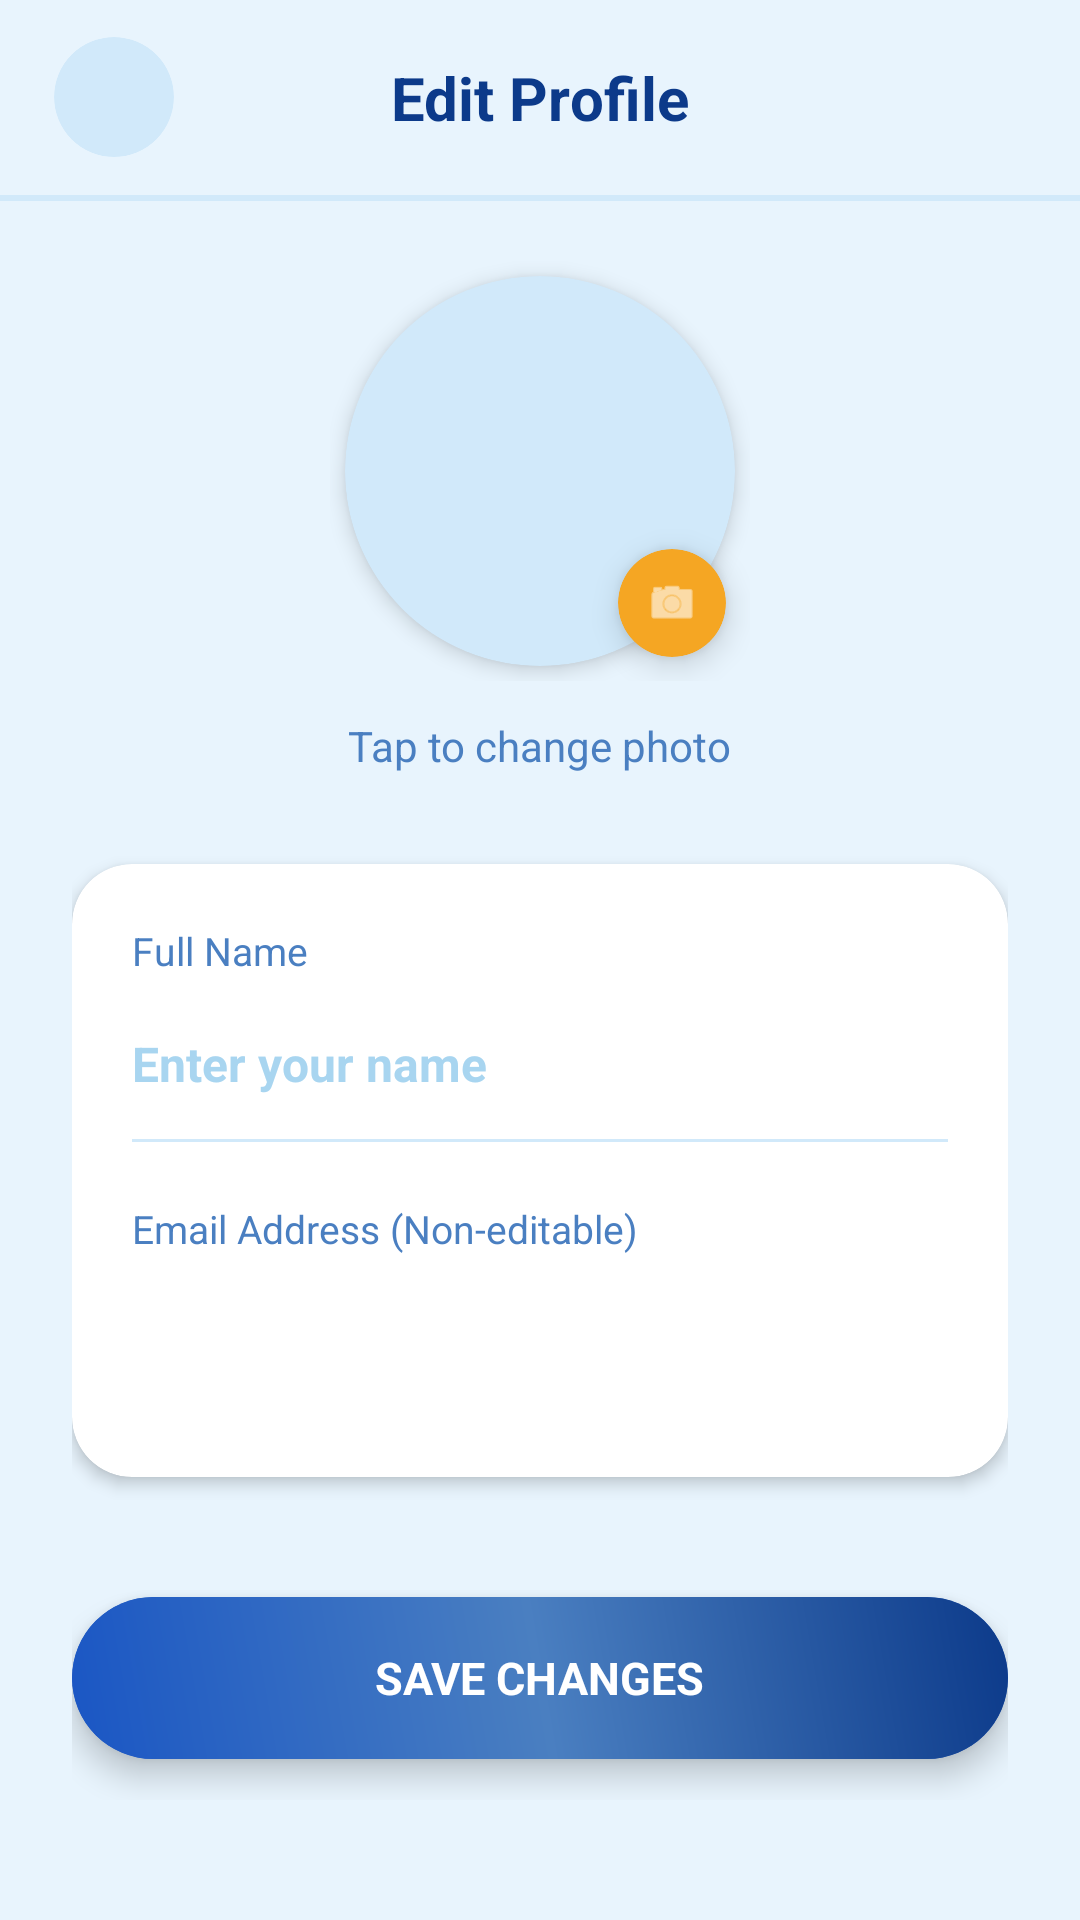

Write the Android layout XML for this screen, with the resource values it uses.
<!-- AndroidManifest.xml: activity theme Theme.Client.OceanCalm -->
<!-- res/layout/activity_edit_profile.xml -->
<?xml version="1.0" encoding="utf-8"?>
<LinearLayout xmlns:android="http://schemas.android.com/apk/res/android"
    xmlns:app="http://schemas.android.com/apk/res-auto"
    android:layout_width="match_parent"
    android:layout_height="match_parent"
    android:background="@color/ocean_primary"
    android:fitsSystemWindows="true"
    android:orientation="vertical">

    <LinearLayout
        android:layout_width="match_parent"
        android:layout_height="match_parent"
        android:background="@drawable/bg_app_theme"
        android:orientation="vertical">

        <RelativeLayout
            android:id="@+id/toolbar"
            android:layout_width="match_parent"
            android:layout_height="65dp"
            android:paddingHorizontal="18dp">

            <androidx.cardview.widget.CardView
                android:id="@+id/btnBack"
                android:layout_width="40dp"
                android:layout_height="40dp"
                android:layout_centerVertical="true"
                app:cardBackgroundColor="@color/ocean_light"
                app:cardCornerRadius="20dp"
                app:cardElevation="0dp">

                <ImageView
                    android:layout_width="20dp"
                    android:layout_height="20dp"
                    android:layout_gravity="center"
                    android:src="@drawable/ic_arrow_back"
                    app:tint="@color/ocean_primary" />
            </androidx.cardview.widget.CardView>

            <TextView
                android:layout_width="wrap_content"
                android:layout_height="wrap_content"
                android:layout_centerInParent="true"
                android:text="Edit Profile"
                android:textColor="@color/ocean_text_primary"
                android:textSize="20sp"
                android:textStyle="bold" />
        </RelativeLayout>

        <View
            android:layout_width="match_parent"
            android:layout_height="2dp"
            android:background="@color/ocean_divider" />

        <ScrollView
            android:layout_width="match_parent"
            android:layout_height="match_parent"
            android:fillViewport="true"
            android:scrollbars="none">

            <LinearLayout
                android:layout_width="match_parent"
                android:layout_height="wrap_content"
                android:gravity="center_horizontal"
                android:orientation="vertical"
                android:paddingHorizontal="24dp"
                android:paddingTop="20dp"
                android:paddingBottom="40dp">

                <RelativeLayout
                    android:layout_width="140dp"
                    android:layout_height="140dp">

                    <androidx.cardview.widget.CardView
                        android:id="@+id/cardProfileImage"
                        android:layout_width="130dp"
                        android:layout_height="130dp"
                        android:layout_centerInParent="true"
                        app:cardBackgroundColor="@color/ocean_light"
                        app:cardCornerRadius="65dp"
                        app:cardElevation="4dp">

                        <ImageView
                            android:id="@+id/imgEditProfile"
                            android:layout_width="match_parent"
                            android:layout_height="match_parent"
                            android:scaleType="centerCrop"
                            android:src="@android:drawable/sym_def_app_icon" />
                    </androidx.cardview.widget.CardView>

                    <androidx.cardview.widget.CardView
                        android:layout_width="36dp"
                        android:layout_height="36dp"
                        android:layout_alignParentEnd="true"
                        android:layout_alignParentBottom="true"
                        android:layout_marginEnd="8dp"
                        android:layout_marginBottom="8dp"
                        app:cardBackgroundColor="@color/ocean_cta"
                        app:cardCornerRadius="18dp"
                        app:cardElevation="6dp">

                        <ImageView
                            android:layout_width="18dp"
                            android:layout_height="18dp"
                            android:layout_gravity="center"
                            android:src="@android:drawable/ic_menu_camera"
                            app:tint="#FFFFFF" />
                    </androidx.cardview.widget.CardView>
                </RelativeLayout>

                <TextView
                    android:layout_width="wrap_content"
                    android:layout_height="wrap_content"
                    android:layout_marginTop="12dp"
                    android:text="Tap to change photo"
                    android:textColor="@color/ocean_text_secondary"
                    android:textSize="14sp" />

                <androidx.cardview.widget.CardView
                    android:layout_width="match_parent"
                    android:layout_height="wrap_content"
                    android:layout_marginTop="30dp"
                    app:cardBackgroundColor="@color/ocean_card"
                    app:cardCornerRadius="20dp"
                    app:cardElevation="3dp">

                    <LinearLayout
                        android:layout_width="match_parent"
                        android:layout_height="wrap_content"
                        android:orientation="vertical"
                        android:padding="20dp">

                        <TextView
                            android:layout_width="wrap_content"
                            android:layout_height="wrap_content"
                            android:text="Full Name"
                            android:textColor="@color/ocean_text_secondary"
                            android:textSize="13sp" />

                        <EditText
                            android:id="@+id/edtEditName"
                            android:layout_width="match_parent"
                            android:layout_height="50dp"
                            android:layout_marginTop="4dp"
                            android:background="@null"
                            android:hint="Enter your name"
                            android:inputType="textPersonName"
                            android:textColor="@color/ocean_text_primary"
                            android:textColorHint="@color/ocean_outline"
                            android:textSize="16sp"
                            android:textStyle="bold" />

                        <View
                            android:layout_width="match_parent"
                            android:layout_height="1dp"
                            android:background="@color/ocean_light" />

                        <TextView
                            android:layout_width="wrap_content"
                            android:layout_height="wrap_content"
                            android:layout_marginTop="20dp"
                            android:text="Email Address (Non-editable)"
                            android:textColor="@color/ocean_text_secondary"
                            android:textSize="13sp" />

                        <EditText
                            android:id="@+id/edtEditEmail"
                            android:layout_width="match_parent"
                            android:layout_height="50dp"
                            android:layout_marginTop="4dp"
                            android:background="@null"
                            android:enabled="false"
                            android:focusable="false"
                            android:textColor="@color/ocean_text_secondary"
                            android:textSize="16sp" />
                    </LinearLayout>
                </androidx.cardview.widget.CardView>

                <androidx.cardview.widget.CardView
                    android:id="@+id/btnUpdateProfile"
                    android:layout_width="match_parent"
                    android:layout_height="54dp"
                    android:layout_marginTop="40dp"
                    app:cardBackgroundColor="@color/ocean_primary"
                    app:cardCornerRadius="27dp"
                    app:cardElevation="6dp">

                    <LinearLayout
                        android:layout_width="match_parent"
                        android:layout_height="match_parent"
                        android:background="@drawable/bg_banner_gradient"
                        android:gravity="center"
                        android:orientation="horizontal">

                        <TextView
                            android:layout_width="wrap_content"
                            android:layout_height="wrap_content"
                            android:text="SAVE CHANGES"
                            android:textColor="#FFFFFF"
                            android:textSize="15sp"
                            android:textStyle="bold" />
                    </LinearLayout>
                </androidx.cardview.widget.CardView>

            </LinearLayout>
        </ScrollView>
    </LinearLayout>
</LinearLayout>
<!-- resources referenced by this layout -->
<resources>
  <color name="ocean_card">#FFFFFF</color>
  <color name="ocean_cta">#F5A623</color>
  <color name="ocean_divider">#D1E9FA</color>
  <color name="ocean_light">#D1E9FA</color>
  <color name="ocean_outline">#A8D5F0</color>
  <color name="ocean_primary">#1A56C4</color>
  <color name="ocean_text_primary">#0C3A8A</color>
  <color name="ocean_text_secondary">#4A7FC1</color>
  <!-- drawable bg_app_theme (drawable) -->
  <?xml version="1.0" encoding="utf-8"?>
  
  <shape xmlns:android="http://schemas.android.com/apk/res/android"
      android:shape="rectangle">
      <solid android:color="@color/ocean_lightest" />
  </shape>
  <!-- drawable bg_banner_gradient (drawable) -->
  <?xml version="1.0" encoding="utf-8"?>
  <shape xmlns:android="http://schemas.android.com/apk/res/android"
      android:shape="rectangle">
      <gradient
          android:angle="45"
          android:startColor="@color/ocean_primary"
          android:centerColor="@color/ocean_secondary"
          android:endColor="@color/ocean_dark"
          android:type="linear" />
  </shape>
  <style name="Theme.Client.OceanCalm" parent="Theme.Material3.DayNight.NoActionBar">
          <item name="colorPrimary">@color/ocean_primary</item>
          <item name="colorOnPrimary">@color/ocean_surface</item>
          <item name="colorSecondary">@color/ocean_cta</item>
          <item name="android:statusBarColor">@color/ocean_dark</item>
          <item name="android:windowLightStatusBar">false</item>
          <item name="android:navigationBarColor">@color/ocean_lightest</item>
          <item name="android:forceDarkAllowed">false</item>
  
      </style>
  <color name="ocean_lightest">@color/ocean_background</color>
  <color name="ocean_secondary">#4A7FC1</color>
  <color name="ocean_dark">#0C3A8A</color>
  <color name="ocean_surface">#A8D5F0</color>
  <color name="ocean_background">#E8F4FD</color>
</resources>
